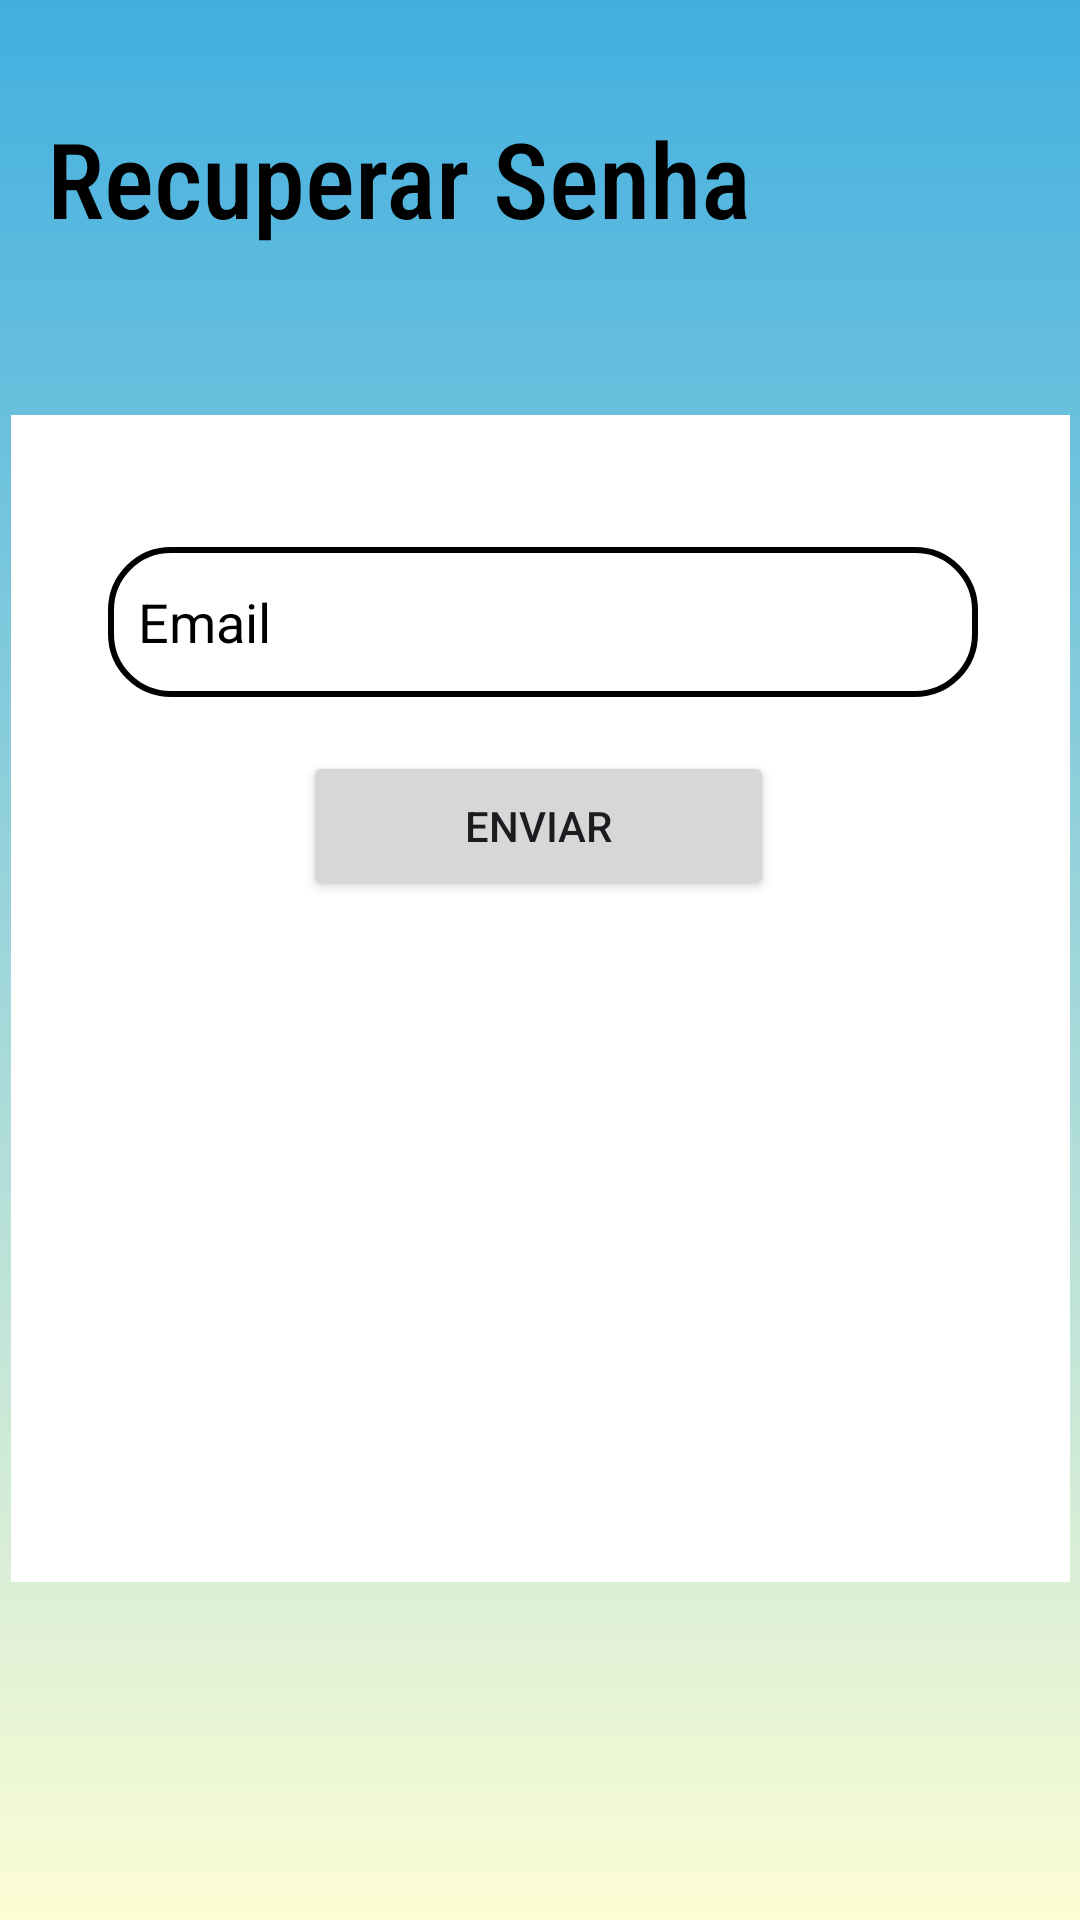

Layout XML and referenced resources for this Android screen:
<!-- AndroidManifest.xml: application theme Theme.Brainlity -->
<!-- res/layout/activity_recuperar_senha.xml -->
<?xml version="1.0" encoding="utf-8"?>
<androidx.constraintlayout.widget.ConstraintLayout xmlns:android="http://schemas.android.com/apk/res/android"
    xmlns:app="http://schemas.android.com/apk/res-auto"
    xmlns:tools="http://schemas.android.com/tools"
    android:layout_width="match_parent"
    android:layout_height="match_parent"
    tools:context=".RecuperarSenhaActivity"
    android:background="@drawable/first_background">

    <TextView
        android:textColor="@color/black"
        android:id="@+id/textView_login"
        android:layout_width="wrap_content"
        android:layout_height="wrap_content"
        android:layout_marginTop="36dp"
        android:fontFamily="sans-serif-condensed-medium"
        android:text="Recuperar Senha"
        android:textSize="35dp"
        app:layout_constraintEnd_toEndOf="parent"
        app:layout_constraintHorizontal_bias="0.126"
        app:layout_constraintStart_toStartOf="parent"
        app:layout_constraintTop_toTopOf="parent" />

    <View
        android:id="@+id/viewRecuperarSenha"
        android:layout_width="353dp"
        android:layout_height="389dp"
        android:background="@color/white"
        app:layout_constraintBottom_toBottomOf="parent"
        app:layout_constraintEnd_toEndOf="parent"
        app:layout_constraintStart_toStartOf="parent"
        app:layout_constraintTop_toBottomOf="@+id/textView_login"
        app:layout_constraintVertical_bias="0.331" />

    <EditText
        android:textColor="@color/black"
        android:paddingLeft="10dp"
        android:background="@drawable/edit_background"
        android:textColorHint="@color/black"
        android:id="@+id/editText_RecuperarEmail"
        android:layout_width="290dp"
        android:layout_height="50dp"
        android:layout_marginTop="44dp"
        android:ems="10"
        android:hint="Email"
        android:inputType="textEmailAddress"
        app:layout_constraintEnd_toEndOf="@+id/viewRecuperarSenha"
        app:layout_constraintHorizontal_bias="0.512"
        app:layout_constraintStart_toStartOf="@+id/viewRecuperarSenha"
        app:layout_constraintTop_toTopOf="@+id/viewRecuperarSenha" />

    <Button
        android:id="@+id/button_recuperarConta"
        android:layout_width="157dp"
        android:layout_height="50dp"
        android:text="Enviar"
        app:layout_constraintBottom_toBottomOf="@+id/viewRecuperarSenha"
        app:layout_constraintEnd_toEndOf="@+id/viewRecuperarSenha"
        app:layout_constraintHorizontal_bias="0.497"
        app:layout_constraintStart_toStartOf="@+id/viewRecuperarSenha"
        app:layout_constraintTop_toBottomOf="@+id/editText_RecuperarEmail"
        app:layout_constraintVertical_bias="0.073" />

    <ProgressBar
        android:id="@+id/progressBar2"
        style="?android:attr/progressBarStyle"
        android:layout_width="wrap_content"
        android:layout_height="wrap_content"
        android:layout_marginTop="24dp"
        android:visibility="gone"
        app:layout_constraintBottom_toBottomOf="@+id/viewRecuperarSenha"
        app:layout_constraintEnd_toEndOf="@+id/viewRecuperarSenha"
        app:layout_constraintStart_toStartOf="@+id/viewRecuperarSenha"
        app:layout_constraintTop_toBottomOf="@+id/button_recuperarConta"
        app:layout_constraintVertical_bias="0.0"
        tools:visibility="visible" />

</androidx.constraintlayout.widget.ConstraintLayout>
<!-- resources referenced by this layout -->
<resources>
  <color name="black">#FF000000</color>
  <color name="white">#FFFFFFFF</color>
  <!-- drawable edit_background (drawable) -->
  <?xml version="1.0" encoding="utf-8"?>
  <shape xmlns:android="http://schemas.android.com/apk/res/android">
      <solid android:color="@color/white"/>
      <stroke android:color="@color/black"
          android:width="2dp"/>
      <corners  android:radius="20dp"/>
  
  </shape>
  <!-- drawable first_background (drawable) -->
  <?xml version="1.0" encoding="utf-8"?>
  <shape xmlns:android="http://schemas.android.com/apk/res/android">
  
      <gradient android:startColor="#41AFE0"
          android:endColor="#FCFDD4"
          android:angle="1"/>
  </shape>
  <style name="Theme.Brainlity" parent="Base.Theme.Brainlity" />
  <style name="Base.Theme.Brainlity" parent="Theme.Material3.DayNight.NoActionBar">
          <item name="android:windowTranslucentStatus">true</item>
      </style>
</resources>
